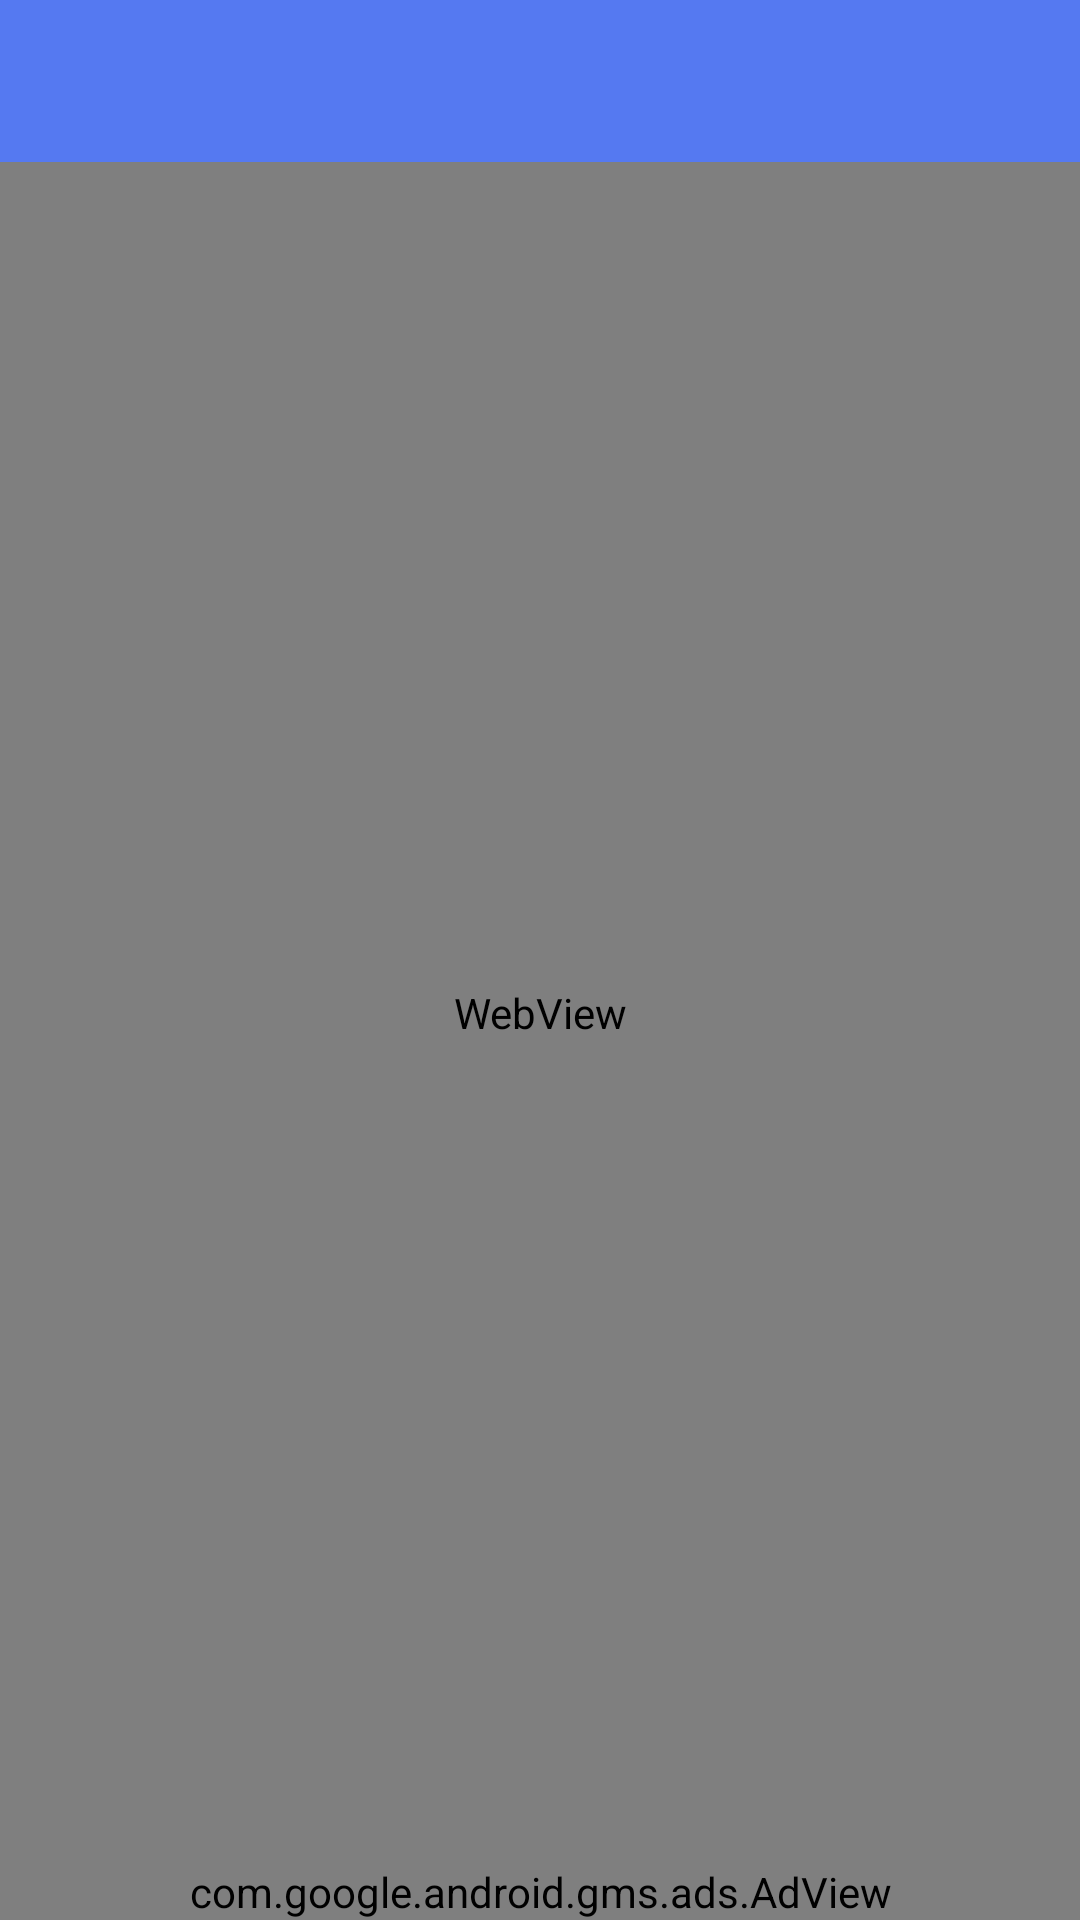

Produce the Android XML layout that renders to this screen, including the resource entries it uses.
<!-- AndroidManifest.xml: application theme AppTheme -->
<!-- res/layout/activity_web_view.xml -->
<?xml version="1.0" encoding="utf-8"?>
<RelativeLayout
    xmlns:android="http://schemas.android.com/apk/res/android"
    xmlns:tools="http://schemas.android.com/tools"
    android:layout_width="match_parent"
    android:layout_height="match_parent"
    tools:context="com.jayu.allinonenews.activities.WebViewActivity"
    xmlns:ads="http://schemas.android.com/apk/res-auto">

    <androidx.coordinatorlayout.widget.CoordinatorLayout
        android:id="@+id/coordinatorLayout"
        android:layout_width="match_parent"
        android:layout_height="wrap_content">

        <com.google.android.material.appbar.AppBarLayout
            android:layout_width="match_parent"
            android:layout_height="wrap_content"
            android:theme="@style/ThemeOverlay.AppCompat.Dark">

            <androidx.appcompat.widget.Toolbar
                android:id="@+id/toolbar"
                android:layout_width="match_parent"
                android:layout_height="54dp"
                android:background="@color/colorPrimary"/>

        </com.google.android.material.appbar.AppBarLayout>

    </androidx.coordinatorlayout.widget.CoordinatorLayout>

    <WebView
        android:id="@+id/webView"
        android:layout_width="match_parent"
        android:layout_height="match_parent"
        android:layout_below="@+id/coordinatorLayout"
        android:layout_above="@+id/webAds"/>

    <com.google.android.gms.ads.AdView
        android:id="@+id/webAds"
        android:layout_width="match_parent"
        android:layout_height="wrap_content"
        android:layout_alignParentBottom="true"
        ads:adSize = "BANNER"
        ads:adUnitId = "@string/aionBanner"/>

    <ProgressBar
        android:id="@+id/progressBar"
        android:layout_width="wrap_content"
        android:layout_height="wrap_content"
        android:layout_centerInParent="true"/>

</RelativeLayout>
<!-- resources referenced by this layout -->
<resources>
  <color name="colorPrimary">#5579f1</color>
  <string name="aionBanner">ca-app-pub-2623676331956176/7859883966</string>
      //Production
  <style name="AppTheme" parent="Theme.AppCompat.Light.NoActionBar">
          
          <item name="colorPrimary">@color/colorPrimary</item>
          <item name="colorPrimaryDark">@color/colorPrimaryDark</item>
          <item name="colorAccent">@color/colorAccent</item>
      </style>
  <color name="colorPrimaryDark">#5579f1</color>
  <color name="colorAccent">#03DAC5</color>
</resources>
